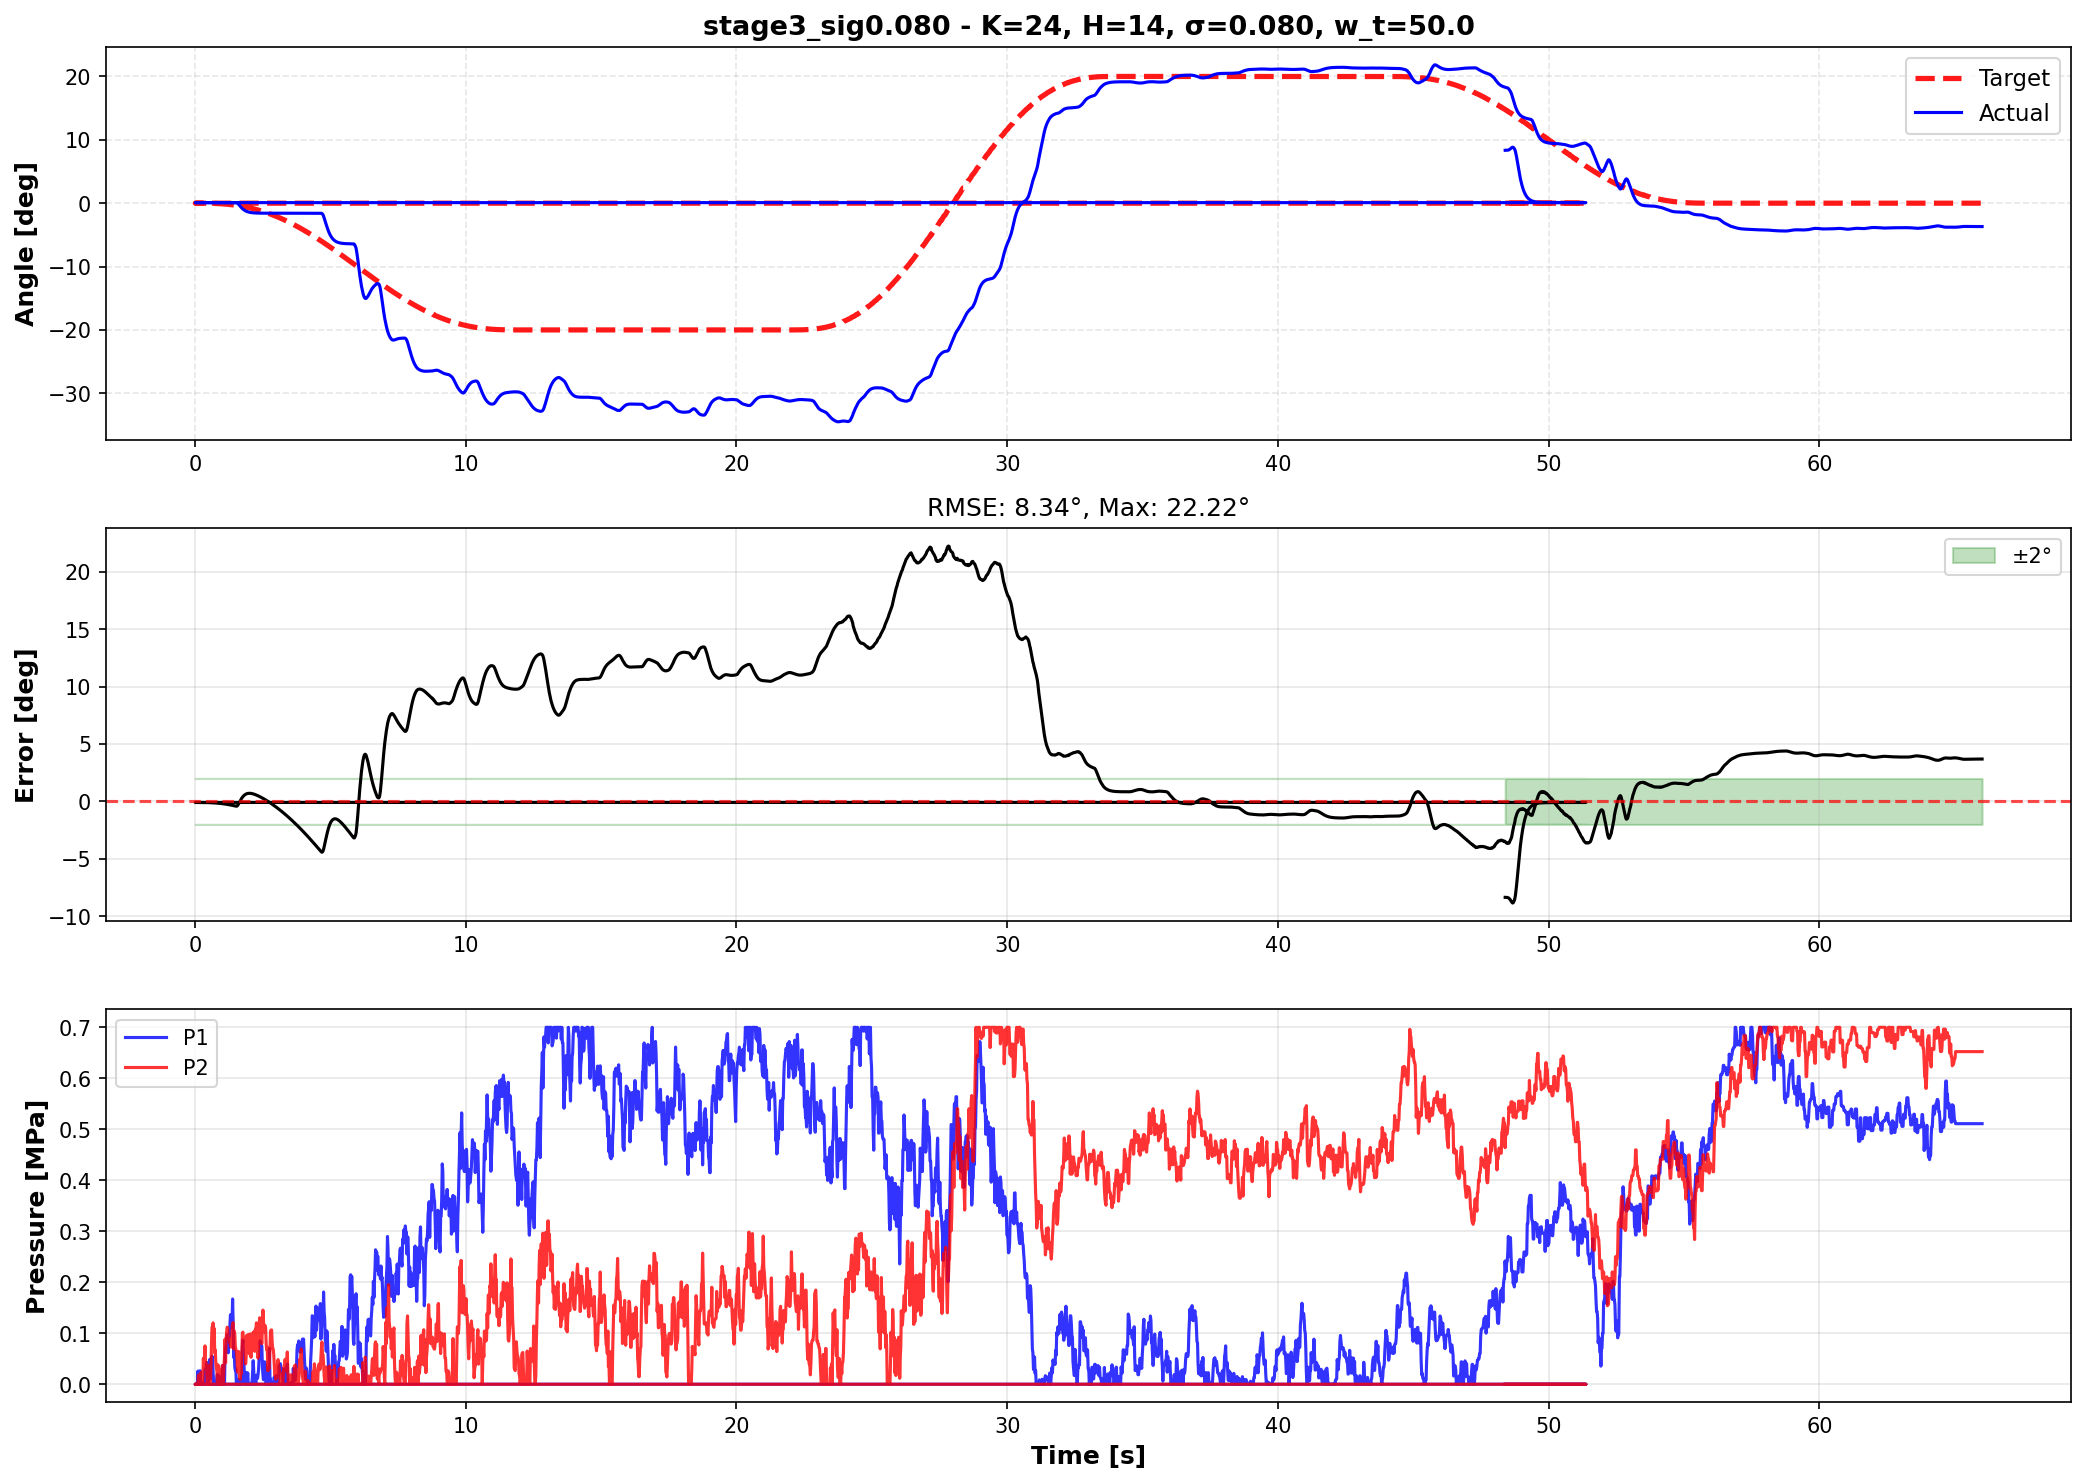

The table this chart was drawn from, first rows:
time, theta, target, p1_cmd, p2_cmd, error
48.39, 8.345, 0.0, 0.0, 0.0, -8.345
48.42, 8.348, 0.0, 0.0, 0.0, -8.348
48.44, 8.348, 0.0, 0.0, 0.0, -8.348
48.46, 8.349, 0.0, 0.0, 0.0, -8.349
48.48, 8.353, 0.0, 0.0, 0.0, -8.353
48.49, 8.372, 0.0, 0.0, 0.0, -8.372
48.52, 8.386, 0.0, 0.0, 0.0, -8.386
48.53, 8.42, 0.0, 0.0, 0.0, -8.42
48.55, 8.472, 0.0, 0.0, 0.0, -8.472
48.57, 8.536, 0.0, 0.0, 0.0, -8.536
48.59, 8.608, 0.0, 0.0, 0.0, -8.608
48.61, 8.684, 0.0, 0.0, 0.0, -8.684
48.63, 8.758, 0.0, 0.0, 0.0, -8.758
48.65, 8.816, 0.0, 0.0, 0.0, -8.816
48.67, 8.839, 0.0, 0.0, 0.0, -8.839
48.69, 8.803, 0.0, 0.0, 0.0, -8.803
48.71, 8.691, 0.0, 0.0, 0.0, -8.691
48.73, 8.594, 0.0, 0.0, 0.0, -8.594
48.75, 8.406, 0.0, 0.0, 0.0, -8.406
48.77, 8.123, 0.0, 0.0, 0.0, -8.123
48.79, 7.751, 0.0, 0.0, 0.0, -7.751
48.81, 7.304, 0.0, 0.0, 0.0, -7.304
48.83, 6.806, 0.0, 0.0, 0.0, -6.806
48.85, 6.283, 0.0, 0.0, 0.0, -6.283
48.88, 5.756, 0.0, 0.0, 0.0, -5.756
48.89, 5.241, 0.0, 0.0, 0.0, -5.241
48.92, 4.748, 0.0, 0.0, 0.0, -4.748
48.93, 4.282, 0.0, 0.0, 0.0, -4.282
48.96, 3.878, 0.0, 0.0, 0.0, -3.878
48.98, 3.498, 0.0, 0.0, 0.0, -3.498
48.99, 3.144, 0.0, 0.0, 0.0, -3.144
49.02, 2.817, 0.0, 0.0, 0.0, -2.817
49.04, 2.518, 0.0, 0.0, 0.0, -2.518
49.06, 2.249, 0.0, 0.0, 0.0, -2.249
49.08, 2.005, 0.0, 0.0, 0.0, -2.005
49.1, 1.788, 0.0, 0.0, 0.0, -1.788
49.12, 1.592, 0.0, 0.0, 0.0, -1.592
49.14, 1.416, 0.0, 0.0, 0.0, -1.416
49.16, 1.259, 0.0, 0.0, 0.0, -1.259
49.18, 1.122, 0.0, 0.0, 0.0, -1.122
49.2, 1.003, 0.0, 0.0, 0.0, -1.003
49.22, 0.8979, 0.0, 0.0, 0.0, -0.8979
49.23, 0.8037, 0.0, 0.0, 0.0, -0.8037
49.26, 0.7193, 0.0, 0.0, 0.0, -0.7193
49.28, 0.6465, 0.0, 0.0, 0.0, -0.6465
49.3, 0.5811, 0.0, 0.0, 0.0, -0.5811
49.32, 0.5227, 0.0, 0.0, 0.0, -0.5227
49.34, 0.4707, 0.0, 0.0, 0.0, -0.4707
49.36, 0.4245, 0.0, 0.0, 0.0, -0.4245
49.38, 0.3835, 0.0, 0.0, 0.0, -0.3835
49.4, 0.348, 0.0, 0.0, 0.0, -0.348
49.41, 0.3164, 0.0, 0.0, 0.0, -0.3164
49.43, 0.2884, 0.0, 0.0, 0.0, -0.2884
49.45, 0.2638, 0.0, 0.0, 0.0, -0.2638
49.47, 0.242, 0.0, 0.0, 0.0, -0.242
49.49, 0.2228, 0.0, 0.0, 0.0, -0.2228
49.51, 0.2059, 0.0, 0.0, 0.0, -0.2059
49.54, 0.191, 0.0, 0.0, 0.0, -0.191
49.56, 0.178, 0.0, 0.0, 0.0, -0.178
49.58, 0.1666, 0.0, 0.0, 0.0, -0.1666
... 3,391 more rows
